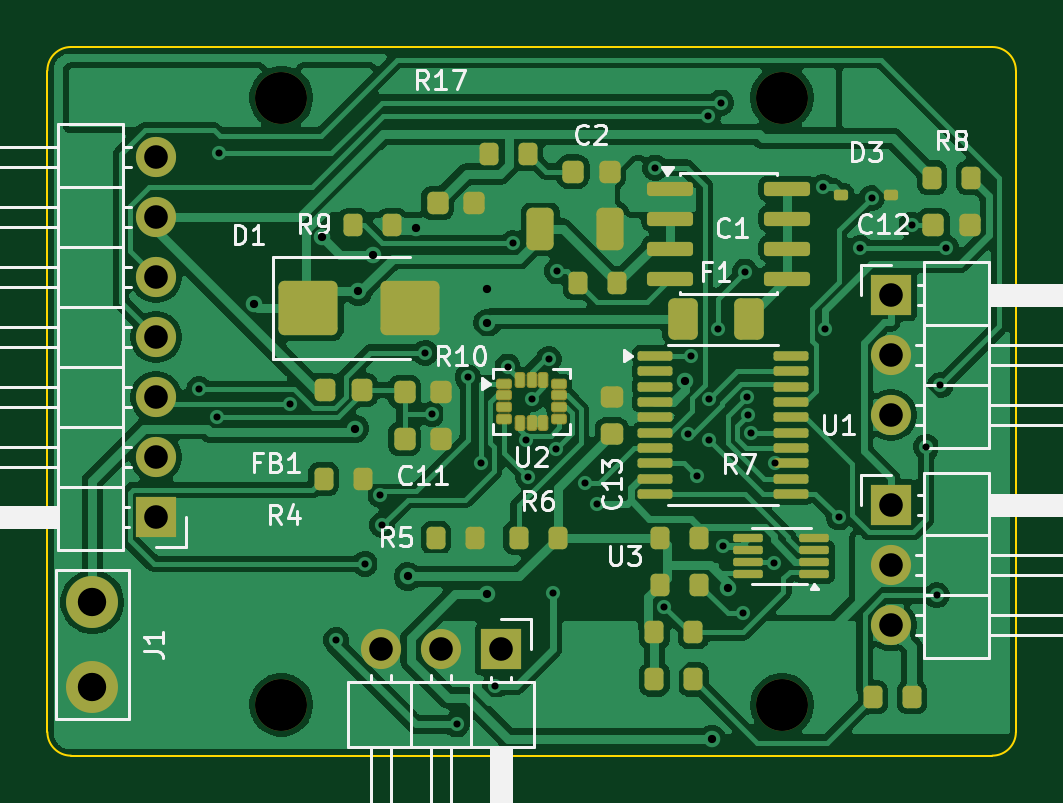
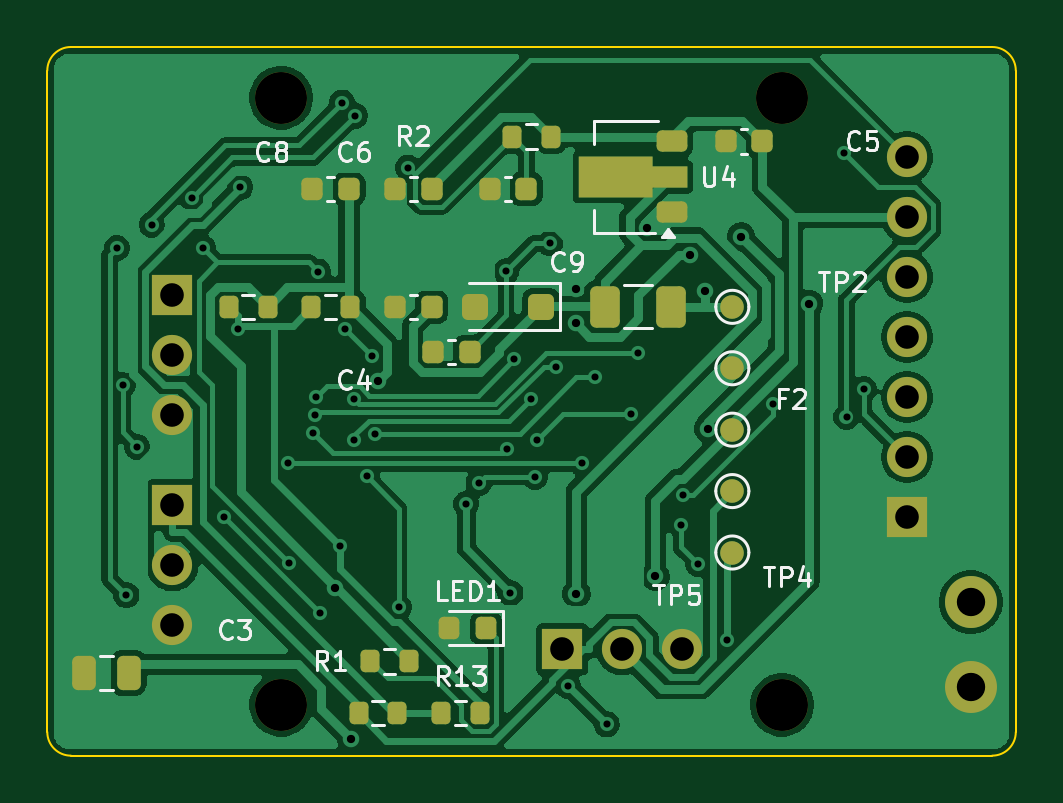
Circuit board: 11 layer files. Board 41.0 x 30.0 mm.
- bottom_copper: imu_to_ttl-B_Cu.gbl (103947 bytes)
- bottom_mask: imu_to_ttl-B_Mask.gbs (4193 bytes)
- paste: imu_to_ttl-B_Paste.gbp (3153 bytes)
- bottom_silk: imu_to_ttl-B_Silkscreen.gbo (20763 bytes)
- outline: imu_to_ttl-Edge_Cuts.gm1 (903 bytes)
- top_copper: imu_to_ttl-F_Cu.gtl (153450 bytes)
- top_mask: imu_to_ttl-F_Mask.gts (6025 bytes)
- paste: imu_to_ttl-F_Paste.gtp (5224 bytes)
- top_silk: imu_to_ttl-F_Silkscreen.gto (31169 bytes)
- drill: imu_to_ttl-NPTH.drl (376 bytes)
- drill: imu_to_ttl-PTH.drl (1715 bytes)

=== bottom_copper: imu_to_ttl-B_Cu.gbl (103947 bytes, source omitted) ===
=== bottom_mask: imu_to_ttl-B_Mask.gbs ===
%TF.GenerationSoftware,KiCad,Pcbnew,10.0.7*%
%TF.CreationDate,2026-10-17T17:33:58+08:00*%
%TF.ProjectId,imu_to_ttl,696d755f-746f-45f7-9474-6c2e6b696361,rev?*%
%TF.SameCoordinates,Original*%
%TF.FileFunction,Soldermask,Bot*%
%TF.FilePolarity,Negative*%
%FSLAX46Y46*%
G04 Gerber Fmt 4.6, Leading zero omitted, Abs format (unit mm)*
G04 Created by KiCad (PCBNEW 10.0.7) date 2026-10-17 17:33:58*
%MOMM*%
%LPD*%
G01*
G04 APERTURE LIST*
G04 Aperture macros list*
%AMRoundRect*
0 Rectangle with rounded corners*
0 $1 Rounding radius*
0 $2 $3 $4 $5 $6 $7 $8 $9 X,Y pos of 4 corners*
0 Add a 4 corners polygon primitive as box body*
4,1,4,$2,$3,$4,$5,$6,$7,$8,$9,$2,$3,0*
0 Add four circle primitives for the rounded corners*
1,1,$1+$1,$2,$3*
1,1,$1+$1,$4,$5*
1,1,$1+$1,$6,$7*
1,1,$1+$1,$8,$9*
0 Add four rect primitives between the rounded corners*
20,1,$1+$1,$2,$3,$4,$5,0*
20,1,$1+$1,$4,$5,$6,$7,0*
20,1,$1+$1,$6,$7,$8,$9,0*
20,1,$1+$1,$8,$9,$2,$3,0*%
%AMFreePoly0*
4,1,9,3.862500,-0.866500,0.737500,-0.866500,0.737500,-0.450000,-0.737500,-0.450000,-0.737500,0.450000,0.737500,0.450000,0.737500,0.866500,3.862500,0.866500,3.862500,-0.866500,3.862500,-0.866500,$1*%
G04 Aperture macros list end*
%ADD10C,2.200000*%
%ADD11R,1.700000X1.700000*%
%ADD12C,1.700000*%
%ADD13RoundRect,0.225000X-0.425000X-0.225000X0.425000X-0.225000X0.425000X0.225000X-0.425000X0.225000X0*%
%ADD14FreePoly0,0.000000*%
%ADD15C,1.000000*%
%ADD16RoundRect,0.218750X-0.218750X-0.256250X0.218750X-0.256250X0.218750X0.256250X-0.218750X0.256250X0*%
%ADD17RoundRect,0.200000X-0.200000X-0.275000X0.200000X-0.275000X0.200000X0.275000X-0.200000X0.275000X0*%
%ADD18RoundRect,0.225000X-0.225000X-0.250000X0.225000X-0.250000X0.225000X0.250000X-0.225000X0.250000X0*%
%ADD19RoundRect,0.250000X-0.300000X-0.300000X0.300000X-0.300000X0.300000X0.300000X-0.300000X0.300000X0*%
%ADD20RoundRect,0.250000X-0.250000X-0.475000X0.250000X-0.475000X0.250000X0.475000X-0.250000X0.475000X0*%
%ADD21RoundRect,0.250000X-0.375000X-0.625000X0.375000X-0.625000X0.375000X0.625000X-0.375000X0.625000X0*%
G04 APERTURE END LIST*
D10*
%TO.C,B2*%
X31100000Y-2150000D03*
%TD*%
%TO.C,B3*%
X31100000Y-27850000D03*
%TD*%
D11*
%TO.C,J2*%
X4600000Y-19900000D03*
D12*
X4600000Y-17360000D03*
X4600000Y-14820000D03*
X4600000Y-12280000D03*
X4600000Y-9740000D03*
X4600000Y-7200000D03*
X4600000Y-4660000D03*
%TD*%
D11*
%TO.C,J5*%
X35700000Y-10500000D03*
D12*
X35700000Y-13040000D03*
X35700000Y-15580000D03*
%TD*%
D10*
%TO.C,B1*%
X9900000Y-2150000D03*
%TD*%
%TO.C,J1*%
X1900000Y-23500000D03*
X1900000Y-27100000D03*
%TD*%
D11*
%TO.C,J3*%
X19200000Y-25500000D03*
D12*
X16660000Y-25500000D03*
X14120000Y-25500000D03*
%TD*%
D11*
%TO.C,J4*%
X35700000Y-19400000D03*
D12*
X35700000Y-21940000D03*
X35700000Y-24480000D03*
%TD*%
D10*
%TO.C,B4*%
X9900000Y-27850000D03*
%TD*%
D13*
%TO.C,U4*%
X14550000Y-7000000D03*
D14*
X14637500Y-5500000D03*
D13*
X14550000Y-4000000D03*
%TD*%
D15*
%TO.C,TP3*%
X12000000Y-16200000D03*
%TD*%
D16*
%TO.C,LED1*%
X22412500Y-24600000D03*
X23987500Y-24600000D03*
%TD*%
D17*
%TO.C,TH1*%
X26175000Y-28200000D03*
X27825000Y-28200000D03*
%TD*%
%TO.C,R1*%
X25675000Y-26000000D03*
X27325000Y-26000000D03*
%TD*%
%TO.C,R2*%
X19675000Y-3800000D03*
X21325000Y-3800000D03*
%TD*%
%TO.C,R12*%
X31675000Y-11000000D03*
X33325000Y-11000000D03*
%TD*%
D15*
%TO.C,TP5*%
X12000000Y-21400000D03*
%TD*%
D17*
%TO.C,R11*%
X28175000Y-11000000D03*
X29825000Y-11000000D03*
%TD*%
%TO.C,R13*%
X22675000Y-28200000D03*
X24325000Y-28200000D03*
%TD*%
D18*
%TO.C,C6*%
X24725000Y-6000000D03*
X26275000Y-6000000D03*
%TD*%
%TO.C,C4*%
X24725000Y-11000000D03*
X26275000Y-11000000D03*
%TD*%
%TO.C,C8*%
X28225000Y-6000000D03*
X29775000Y-6000000D03*
%TD*%
%TO.C,C5*%
X10725000Y-4000000D03*
X12275000Y-4000000D03*
%TD*%
D19*
%TO.C,D2*%
X20100000Y-11000000D03*
X22900000Y-11000000D03*
%TD*%
D18*
%TO.C,C14*%
X23125000Y-12900000D03*
X24675000Y-12900000D03*
%TD*%
D20*
%TO.C,C3*%
X37550000Y-26500000D03*
X39450000Y-26500000D03*
%TD*%
D15*
%TO.C,TP2*%
X12000000Y-13600000D03*
%TD*%
%TO.C,TP1*%
X12000000Y-11000000D03*
%TD*%
%TO.C,TP4*%
X12000000Y-18800000D03*
%TD*%
D18*
%TO.C,C9*%
X20725000Y-6000000D03*
X22275000Y-6000000D03*
%TD*%
D21*
%TO.C,F2*%
X14600000Y-11000000D03*
X17400000Y-11000000D03*
%TD*%
M02*

=== paste: imu_to_ttl-B_Paste.gbp (3153 bytes, source withheld) ===
=== bottom_silk: imu_to_ttl-B_Silkscreen.gbo (20763 bytes, source omitted) ===
=== outline: imu_to_ttl-Edge_Cuts.gm1 ===
%TF.GenerationSoftware,KiCad,Pcbnew,10.0.7*%
%TF.CreationDate,2026-10-17T17:33:58+08:00*%
%TF.ProjectId,imu_to_ttl,696d755f-746f-45f7-9474-6c2e6b696361,rev?*%
%TF.SameCoordinates,Original*%
%TF.FileFunction,Profile,NP*%
%FSLAX46Y46*%
G04 Gerber Fmt 4.6, Leading zero omitted, Abs format (unit mm)*
G04 Created by KiCad (PCBNEW 10.0.7) date 2026-10-17 17:33:58*
%MOMM*%
%LPD*%
G01*
G04 APERTURE LIST*
%TA.AperFunction,Profile*%
%ADD10C,0.100000*%
%TD*%
G04 APERTURE END LIST*
D10*
X0Y-1000000D02*
G75*
G02*
X1000000Y0I1000000J0D01*
G01*
X0Y-29000000D02*
X0Y-1000000D01*
X1000000Y0D02*
X40000000Y0D01*
X1000000Y-30000000D02*
G75*
G02*
X0Y-29000000I0J1000000D01*
G01*
X40000000Y0D02*
G75*
G02*
X41000000Y-1000000I0J-1000000D01*
G01*
X40000000Y-30000000D02*
X1000000Y-30000000D01*
X41000000Y-1000000D02*
X41000000Y-29000000D01*
X41000000Y-29000000D02*
G75*
G02*
X40000000Y-30000000I-1000000J0D01*
G01*
M02*

=== top_copper: imu_to_ttl-F_Cu.gtl (153450 bytes, source omitted) ===
=== top_mask: imu_to_ttl-F_Mask.gts (6025 bytes, source omitted) ===
=== paste: imu_to_ttl-F_Paste.gtp ===
%TF.GenerationSoftware,KiCad,Pcbnew,10.0.7*%
%TF.CreationDate,2026-10-17T17:33:58+08:00*%
%TF.ProjectId,imu_to_ttl,696d755f-746f-45f7-9474-6c2e6b696361,rev?*%
%TF.SameCoordinates,Original*%
%TF.FileFunction,Paste,Top*%
%TF.FilePolarity,Positive*%
%FSLAX46Y46*%
G04 Gerber Fmt 4.6, Leading zero omitted, Abs format (unit mm)*
G04 Created by KiCad (PCBNEW 10.0.7) date 2026-10-17 17:33:58*
%MOMM*%
%LPD*%
G01*
G04 APERTURE LIST*
G04 Aperture macros list*
%AMRoundRect*
0 Rectangle with rounded corners*
0 $1 Rounding radius*
0 $2 $3 $4 $5 $6 $7 $8 $9 X,Y pos of 4 corners*
0 Add a 4 corners polygon primitive as box body*
4,1,4,$2,$3,$4,$5,$6,$7,$8,$9,$2,$3,0*
0 Add four circle primitives for the rounded corners*
1,1,$1+$1,$2,$3*
1,1,$1+$1,$4,$5*
1,1,$1+$1,$6,$7*
1,1,$1+$1,$8,$9*
0 Add four rect primitives between the rounded corners*
20,1,$1+$1,$2,$3,$4,$5,0*
20,1,$1+$1,$4,$5,$6,$7,0*
20,1,$1+$1,$6,$7,$8,$9,0*
20,1,$1+$1,$8,$9,$2,$3,0*%
G04 Aperture macros list end*
%ADD10RoundRect,0.200000X-0.200000X-0.275000X0.200000X-0.275000X0.200000X0.275000X-0.200000X0.275000X0*%
%ADD11RoundRect,0.225000X-0.225000X-0.250000X0.225000X-0.250000X0.225000X0.250000X-0.225000X0.250000X0*%
%ADD12RoundRect,0.064000X-0.186000X-0.096000X0.186000X-0.096000X0.186000X0.096000X-0.186000X0.096000X0*%
%ADD13RoundRect,0.064000X-0.096000X-0.186000X0.096000X-0.186000X0.096000X0.186000X-0.096000X0.186000X0*%
%ADD14RoundRect,0.250000X-1.000000X-0.900000X1.000000X-0.900000X1.000000X0.900000X-1.000000X0.900000X0*%
%ADD15RoundRect,0.087500X0.537500X0.087500X-0.537500X0.087500X-0.537500X-0.087500X0.537500X-0.087500X0*%
%ADD16RoundRect,0.100000X-0.637500X-0.100000X0.637500X-0.100000X0.637500X0.100000X-0.637500X0.100000X0*%
%ADD17RoundRect,0.112500X-0.187500X-0.112500X0.187500X-0.112500X0.187500X0.112500X-0.187500X0.112500X0*%
%ADD18RoundRect,0.225000X0.250000X-0.225000X0.250000X0.225000X-0.250000X0.225000X-0.250000X-0.225000X0*%
%ADD19RoundRect,0.250000X-0.375000X-0.625000X0.375000X-0.625000X0.375000X0.625000X-0.375000X0.625000X0*%
%ADD20RoundRect,0.250000X-0.325000X-0.650000X0.325000X-0.650000X0.325000X0.650000X-0.325000X0.650000X0*%
%ADD21RoundRect,0.218750X-0.218750X-0.256250X0.218750X-0.256250X0.218750X0.256250X-0.218750X0.256250X0*%
%ADD22RoundRect,0.150000X-0.825000X-0.150000X0.825000X-0.150000X0.825000X0.150000X-0.825000X0.150000X0*%
G04 APERTURE END LIST*
D10*
%TO.C,R17*%
X18700000Y-4525000D03*
X20350000Y-4525000D03*
%TD*%
D11*
%TO.C,C10*%
X15125000Y-14600000D03*
X16675000Y-14600000D03*
%TD*%
%TO.C,C7*%
X16525000Y-6600000D03*
X18075000Y-6600000D03*
%TD*%
D10*
%TO.C,R8*%
X37450000Y-5525000D03*
X39100000Y-5525000D03*
%TD*%
%TO.C,R15*%
X25700000Y-26775000D03*
X27350000Y-26775000D03*
%TD*%
%TO.C,R4*%
X11700000Y-18275000D03*
X13350000Y-18275000D03*
%TD*%
%TO.C,R14*%
X25700000Y-24775000D03*
X27350000Y-24775000D03*
%TD*%
%TO.C,R16*%
X34950000Y-27525000D03*
X36600000Y-27525000D03*
%TD*%
D12*
%TO.C,U2*%
X19337500Y-14250000D03*
X19337500Y-14750000D03*
X19337500Y-15250000D03*
X19337500Y-15750000D03*
D13*
X20000000Y-14087500D03*
X20000000Y-15912500D03*
X20500000Y-14087500D03*
X20500000Y-15912500D03*
X21000000Y-14087500D03*
X21000000Y-15912500D03*
D12*
X21662500Y-14250000D03*
X21662500Y-14750000D03*
X21662500Y-15250000D03*
X21662500Y-15750000D03*
%TD*%
D10*
%TO.C,R6*%
X19950000Y-20775000D03*
X21600000Y-20775000D03*
%TD*%
D14*
%TO.C,D1*%
X11045000Y-11045000D03*
X15345000Y-11045000D03*
%TD*%
D11*
%TO.C,C12*%
X37500000Y-7525000D03*
X39050000Y-7525000D03*
%TD*%
%TO.C,C11*%
X15125000Y-16600000D03*
X16675000Y-16600000D03*
%TD*%
D10*
%TO.C,R9*%
X12950000Y-7525000D03*
X14600000Y-7525000D03*
%TD*%
D15*
%TO.C,U3*%
X32470000Y-22300000D03*
X32470000Y-21800000D03*
X32470000Y-21300000D03*
X32470000Y-20800000D03*
X29670000Y-20800000D03*
X29670000Y-21300000D03*
X29670000Y-21800000D03*
X29670000Y-22300000D03*
%TD*%
D16*
%TO.C,U1*%
X25737500Y-13075000D03*
X25737500Y-13725000D03*
X25737500Y-14375000D03*
X25737500Y-15025000D03*
X25737500Y-15675000D03*
X25737500Y-16325000D03*
X25737500Y-16975000D03*
X25737500Y-17625000D03*
X25737500Y-18275000D03*
X25737500Y-18925000D03*
X31462500Y-18925000D03*
X31462500Y-18275000D03*
X31462500Y-17625000D03*
X31462500Y-16975000D03*
X31462500Y-16325000D03*
X31462500Y-15675000D03*
X31462500Y-15025000D03*
X31462500Y-14375000D03*
X31462500Y-13725000D03*
X31462500Y-13075000D03*
%TD*%
D17*
%TO.C,D3*%
X33595000Y-6245000D03*
X35695000Y-6245000D03*
%TD*%
D10*
%TO.C,R5*%
X16450000Y-20775000D03*
X18100000Y-20775000D03*
%TD*%
%TO.C,R7*%
X25950000Y-20775000D03*
X27600000Y-20775000D03*
%TD*%
D18*
%TO.C,C13*%
X23900000Y-16375000D03*
X23900000Y-14825000D03*
%TD*%
D19*
%TO.C,F1*%
X26900000Y-11500000D03*
X29700000Y-11500000D03*
%TD*%
D10*
%TO.C,R10*%
X22475000Y-10000000D03*
X24125000Y-10000000D03*
%TD*%
D20*
%TO.C,C1*%
X20870000Y-7695000D03*
X23820000Y-7695000D03*
%TD*%
D10*
%TO.C,R3*%
X25950000Y-22775000D03*
X27600000Y-22775000D03*
%TD*%
D21*
%TO.C,FB1*%
X11737500Y-14525000D03*
X13312500Y-14525000D03*
%TD*%
D22*
%TO.C,Q1*%
X26365000Y-5995000D03*
X26365000Y-7265000D03*
X26365000Y-8535000D03*
X26365000Y-9805000D03*
X31315000Y-9805000D03*
X31315000Y-8535000D03*
X31315000Y-7265000D03*
X31315000Y-5995000D03*
%TD*%
D11*
%TO.C,C2*%
X22250000Y-5275000D03*
X23800000Y-5275000D03*
%TD*%
M02*

=== top_silk: imu_to_ttl-F_Silkscreen.gto (31169 bytes, source omitted) ===
=== drill: imu_to_ttl-NPTH.drl ===
M48
; DRILL file KiCad 10.0.7 date 2026-10-17T17:33:59
; FORMAT={-:-/ absolute / metric / decimal}
; #@! TF.CreationDate,2026-10-17T17:33:59+08:00
; #@! TF.GenerationSoftware,Kicad,Pcbnew,10.0.7
; #@! TF.FileFunction,NonPlated,1,2,NPTH
FMAT,2
METRIC
; #@! TA.AperFunction,NonPlated,NPTH,ComponentDrill
T1C2.200
%
G90
G05
T1
X9.9Y-2.15
X9.9Y-27.85
X31.1Y-2.15
X31.1Y-27.85
M30

=== drill: imu_to_ttl-PTH.drl ===
M48
; DRILL file KiCad 10.0.7 date 2026-10-17T17:33:59
; FORMAT={-:-/ absolute / metric / decimal}
; #@! TF.CreationDate,2026-10-17T17:33:59+08:00
; #@! TF.GenerationSoftware,Kicad,Pcbnew,10.0.7
; #@! TF.FileFunction,Plated,1,2,PTH
FMAT,2
METRIC
; #@! TA.AperFunction,Plated,PTH,ViaDrill
T1C0.300
; #@! TA.AperFunction,Plated,PTH,ViaDrill
T2C0.350
; #@! TA.AperFunction,Plated,PTH,ComponentDrill
T3C1.000
; #@! TA.AperFunction,Plated,PTH,ComponentDrill
T4C1.200
%
G90
G05
T1
X6.426Y-14.49
X7.167Y-15.659
X7.259Y-4.501
X10.271Y-15.094
X12.221Y-25.101
X13.446Y-21.877
X14.08Y-18.948
X14.175Y-20.233
X16.001Y-12.944
X16.274Y-15.55
X17.319Y-28.678
X17.8Y-13.985
X18.35Y-17.625
X18.957Y-27.038
X19.481Y-13.53
X19.714Y-8.311
X20.261Y-16.657
X20.348Y-18.186
X20.522Y-14.885
X21.228Y-13.207
X21.392Y-23.104
X21.54Y-17.005
X21.572Y-9.501
X22.743Y-18.467
X23.27Y-19.347
X25.734Y-5.104
X26.123Y-23.708
X27.111Y-16.393
X27.266Y-13.075
X27.483Y-18.178
X27.969Y-2.906
X27.999Y-16.627
X28.005Y-14.917
X28.387Y-11.94
X28.52Y-2.354
X28.588Y-21.14
X29.45Y-23.967
X29.534Y-9.508
X29.615Y-14.819
X29.667Y-15.571
X29.77Y-16.325
X30.766Y-21.835
X30.8Y-17.625
X32.832Y-5.934
X32.92Y-11.937
X33.503Y-19.914
X34.404Y-8.508
X34.892Y-6.382
X36.581Y-7.525
X37.202Y-16.923
X37.65Y-23.21
X37.807Y-14.32
X38.05Y-8.508
T2
X8.745Y-10.875
X11.64Y-8.024
X13.026Y-16.16
X13.16Y-10.347
X13.793Y-8.786
X15.254Y-22.414
X15.593Y-7.668
X18.604Y-23.148
X18.618Y-10.248
X18.624Y-11.681
X26.99Y-14.151
X28.126Y-29.292
X28.819Y-22.923
T3
X4.6Y-4.66
X4.6Y-7.2
X4.6Y-9.74
X4.6Y-12.28
X4.6Y-14.82
X4.6Y-17.36
X4.6Y-19.9
X14.12Y-25.5
X16.66Y-25.5
X19.2Y-25.5
X35.7Y-10.5
X35.7Y-13.04
X35.7Y-15.58
X35.7Y-19.4
X35.7Y-21.94
X35.7Y-24.48
T4
X1.9Y-23.5
X1.9Y-27.1
M30
